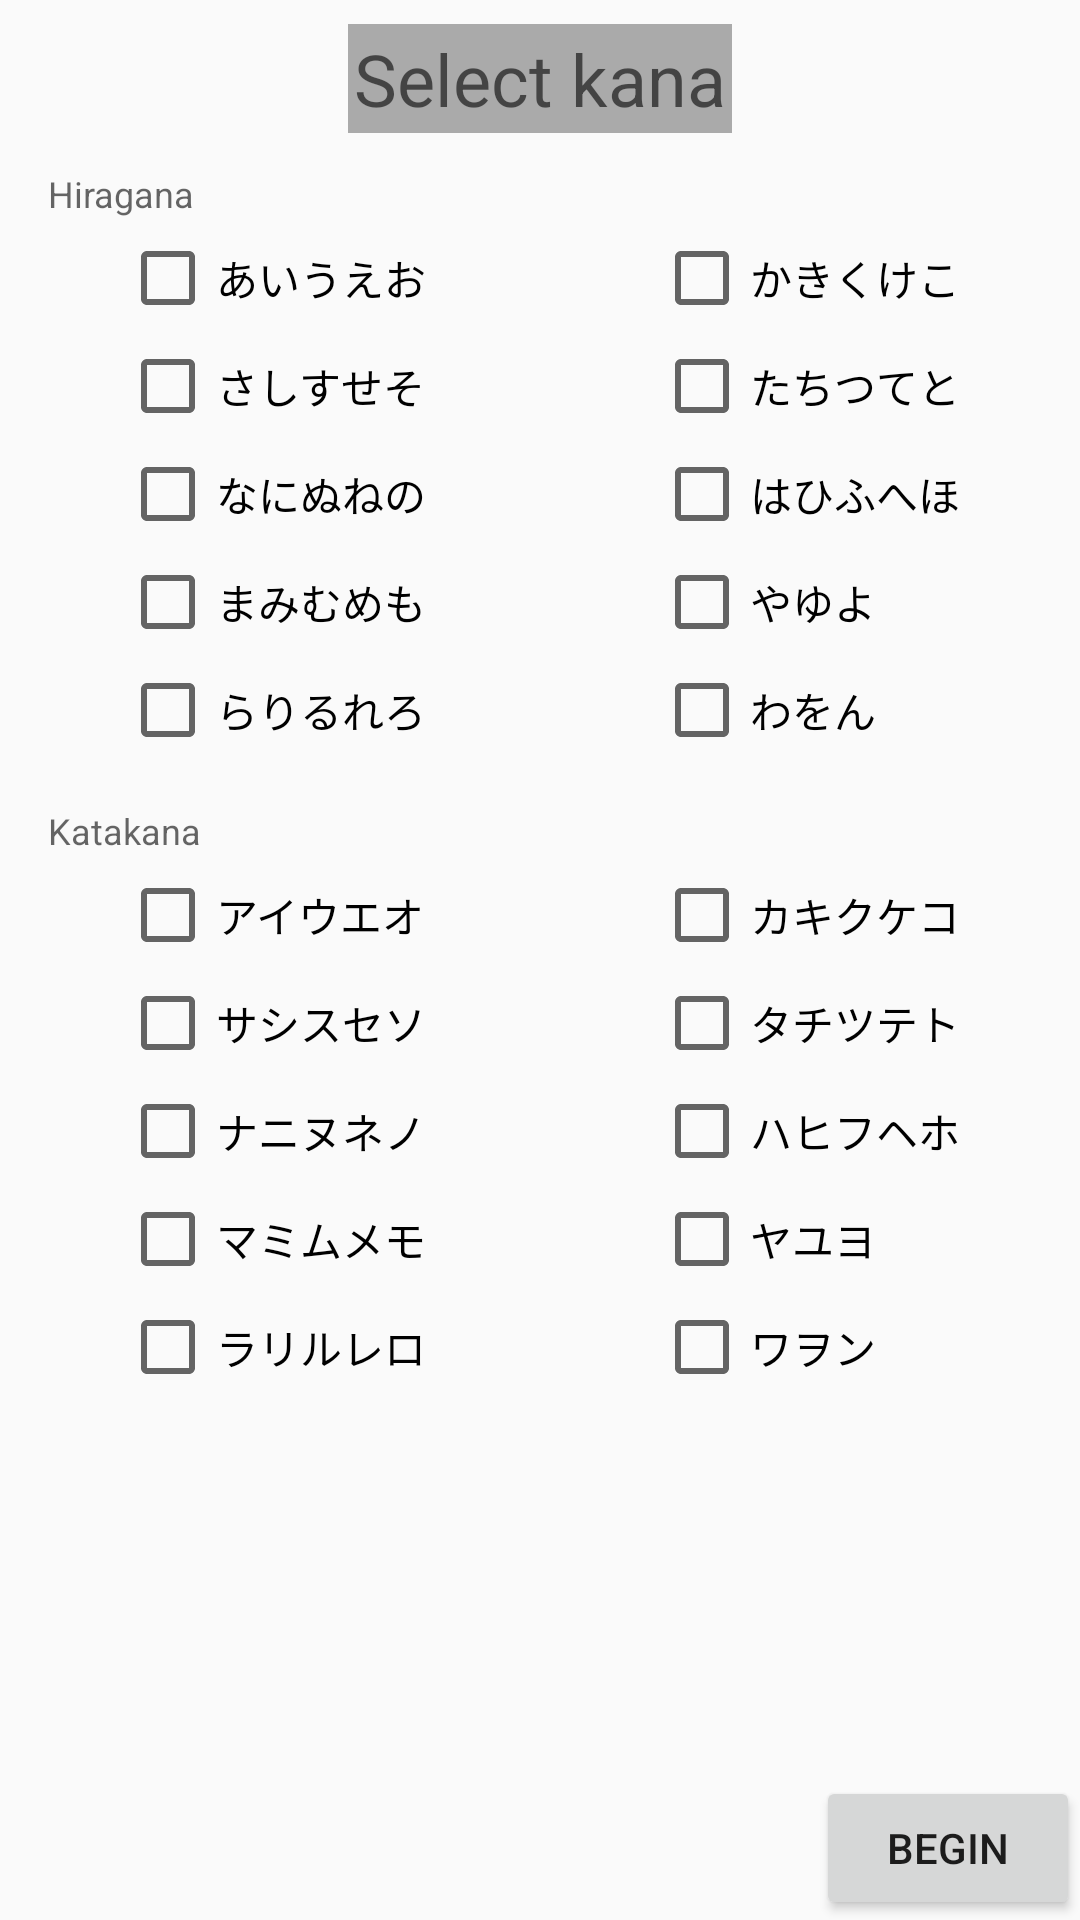

This screen was rendered from an Android layout file. Write that file and the resources it references.
<!-- AndroidManifest.xml: application theme AppTheme -->
<!-- res/layout/fragment_quiz_options.xml -->
<android.support.constraint.ConstraintLayout xmlns:android="http://schemas.android.com/apk/res/android"
    xmlns:app="http://schemas.android.com/apk/res-auto"
    xmlns:tools="http://schemas.android.com/tools"
    android:layout_width="match_parent"
    android:layout_height="match_parent"
    tools:context="com.example.android.learningaid.QuizOptionsFragment">

    
    <TextView
        android:id="@+id/tv_select_kana_label"
        android:layout_width="wrap_content"
        android:layout_height="wrap_content"
        android:layout_marginTop="8dp"
        android:background="@android:color/darker_gray"
        android:padding="2dp"
        android:text="Select kana"
        android:textAppearance="@style/TextAppearance.AppCompat.Display1"
        android:textSize="24sp"
        app:layout_constraintEnd_toEndOf="parent"
        app:layout_constraintStart_toStartOf="parent"
        app:layout_constraintTop_toTopOf="parent" />

    <TextView
        android:id="@+id/tv_hiragana_label"
        android:layout_width="wrap_content"
        android:layout_height="wrap_content"
        android:layout_marginStart="16dp"
        android:layout_marginLeft="16dp"
        android:layout_marginTop="12dp"
        android:text="Hiragana"
        android:textAppearance="@style/TextAppearance.AppCompat.Caption"
        app:layout_constraintStart_toStartOf="parent"
        app:layout_constraintTop_toBottomOf="@id/tv_select_kana_label" />

    <CheckBox
        android:id="@+id/cb_a_hira"
        android:layout_width="wrap_content"
        android:layout_height="wrap_content"
        android:layout_marginLeft="40dp"
        android:layout_marginStart="40dp"
        android:layout_marginTop="4dp"
        android:text="@string/a_hiragana"
        app:layout_constraintStart_toStartOf="parent"
        app:layout_constraintTop_toBottomOf="@id/tv_hiragana_label" />

    <CheckBox
        android:id="@+id/cb_ka_hira"
        android:layout_width="wrap_content"
        android:layout_height="wrap_content"
        android:layout_marginTop="4dp"
        android:text="@string/ka_hiragana"
        app:layout_constraintEnd_toEndOf="parent"
        android:layout_marginEnd="40dp"
        android:layout_marginRight="40dp"
        app:layout_constraintTop_toBottomOf="@id/tv_hiragana_label" />

    <CheckBox
        android:id="@+id/cb_sa_hira"
        android:layout_width="wrap_content"
        android:layout_height="wrap_content"
        android:layout_marginTop="4dp"
        android:text="@string/sa_hiragana"
        app:layout_constraintStart_toStartOf="@id/cb_a_hira"
        app:layout_constraintTop_toBottomOf="@id/cb_a_hira" />

    <CheckBox
        android:id="@+id/cb_ta_hira"
        android:layout_width="wrap_content"
        android:layout_height="wrap_content"
        android:layout_marginTop="4dp"
        android:text="@string/ta_hiragana"
        app:layout_constraintStart_toStartOf="@id/cb_ka_hira"
        app:layout_constraintTop_toBottomOf="@id/cb_ka_hira" />

    <CheckBox
        android:id="@+id/cb_na_hira"
        android:layout_width="wrap_content"
        android:layout_height="wrap_content"
        android:layout_marginTop="4dp"
        android:text="@string/na_hiragana"
        app:layout_constraintStart_toStartOf="@id/cb_sa_hira"
        app:layout_constraintTop_toBottomOf="@id/cb_sa_hira" />

    <CheckBox
        android:id="@+id/cb_ha_hira"
        android:layout_width="wrap_content"
        android:layout_height="wrap_content"
        android:layout_marginTop="4dp"
        android:text="@string/ha_hiragana"
        app:layout_constraintStart_toStartOf="@id/cb_ta_hira"
        app:layout_constraintTop_toBottomOf="@id/cb_ta_hira" />

    <CheckBox
        android:id="@+id/cb_ma_hira"
        android:layout_width="wrap_content"
        android:layout_height="wrap_content"
        android:layout_marginTop="4dp"
        android:text="@string/ma_hiragana"
        app:layout_constraintStart_toStartOf="@id/cb_na_hira"
        app:layout_constraintTop_toBottomOf="@id/cb_na_hira" />

    <CheckBox
        android:id="@+id/cb_ya_hira"
        android:layout_width="wrap_content"
        android:layout_height="wrap_content"
        android:layout_marginTop="4dp"
        android:text="@string/ya_hiragana"
        app:layout_constraintStart_toStartOf="@id/cb_ha_hira"
        app:layout_constraintTop_toBottomOf="@id/cb_ha_hira" />

    <CheckBox
        android:id="@+id/cb_ra_hira"
        android:layout_width="wrap_content"
        android:layout_height="wrap_content"
        android:layout_marginTop="4dp"
        android:text="@string/ra_hiragana"
        app:layout_constraintStart_toStartOf="@id/cb_ma_hira"
        app:layout_constraintTop_toBottomOf="@id/cb_ma_hira" />

    <CheckBox
        android:id="@+id/cb_wa_n_hira"
        android:layout_width="wrap_content"
        android:layout_height="wrap_content"
        android:layout_marginTop="4dp"
        android:text="@string/wa_n_hiragana"
        app:layout_constraintStart_toStartOf="@id/cb_ya_hira"
        app:layout_constraintTop_toBottomOf="@id/cb_ya_hira" />

    <TextView
        android:id="@+id/tv_katakana_label"
        android:layout_width="wrap_content"
        android:layout_height="wrap_content"
        android:text="Katakana"
        android:textAppearance="@style/TextAppearance.AppCompat.Caption"
        app:layout_constraintTop_toBottomOf="@id/cb_ra_hira"
        android:layout_marginTop="16dp"
        app:layout_constraintStart_toStartOf="@id/tv_hiragana_label"/>
    
    <CheckBox
        android:id="@+id/cb_a_kata"
        android:layout_width="wrap_content"
        android:layout_height="wrap_content"
        android:text="@string/a_katakana"
        app:layout_constraintTop_toBottomOf="@id/tv_katakana_label"
        android:layout_marginTop="4dp"
        app:layout_constraintStart_toStartOf="parent"
        android:layout_marginStart="40dp"
        android:layout_marginLeft="40dp"/>
    <CheckBox
        android:id="@+id/cb_ka_kata"
        android:layout_width="wrap_content"
        android:layout_height="wrap_content"
        android:text="@string/ka_katakana"
        app:layout_constraintTop_toBottomOf="@id/tv_katakana_label"
        android:layout_marginTop="4dp"
        app:layout_constraintEnd_toEndOf="parent"
        android:layout_marginEnd="40dp"
        android:layout_marginRight="40dp"/>
    <CheckBox
        android:id="@+id/cb_sa_kata"
        android:layout_width="wrap_content"
        android:layout_height="wrap_content"
        android:text="@string/sa_katakana"
        app:layout_constraintTop_toBottomOf="@id/cb_a_kata"
        android:layout_marginTop="4dp"
        app:layout_constraintStart_toStartOf="@id/cb_a_kata"/>
    <CheckBox
        android:id="@+id/cb_ta_kata"
        android:layout_width="wrap_content"
        android:layout_height="wrap_content"
        android:text="@string/ta_katakana"
        app:layout_constraintTop_toBottomOf="@id/cb_ka_kata"
        android:layout_marginTop="4dp"
        app:layout_constraintStart_toStartOf="@id/cb_ka_kata"/>
    <CheckBox
        android:id="@+id/cb_na_kata"
        android:layout_width="wrap_content"
        android:layout_height="wrap_content"
        android:text="@string/na_katakana"
        app:layout_constraintTop_toBottomOf="@id/cb_sa_kata"
        android:layout_marginTop="4dp"
        app:layout_constraintStart_toStartOf="@id/cb_sa_kata"/>
    <CheckBox
        android:id="@+id/cb_ha_kata"
        android:layout_width="wrap_content"
        android:layout_height="wrap_content"
        android:text="@string/ha_katakana"
        app:layout_constraintTop_toBottomOf="@id/cb_ta_kata"
        android:layout_marginTop="4dp"
        app:layout_constraintStart_toStartOf="@id/cb_ta_kata"/>
    <CheckBox
        android:id="@+id/cb_ma_kata"
        android:layout_width="wrap_content"
        android:layout_height="wrap_content"
        android:text="@string/ma_katakana"
        app:layout_constraintTop_toBottomOf="@id/cb_na_kata"
        android:layout_marginTop="4dp"
        app:layout_constraintStart_toStartOf="@id/cb_na_kata"/>
    <CheckBox
        android:id="@+id/cb_ya_kata"
        android:layout_width="wrap_content"
        android:layout_height="wrap_content"
        android:text="@string/ya_katakana"
        app:layout_constraintTop_toBottomOf="@id/cb_ha_kata"
        android:layout_marginTop="4dp"
        app:layout_constraintStart_toStartOf="@id/cb_ha_kata"/>
    <CheckBox
        android:id="@+id/cb_ra_kata"
        android:layout_width="wrap_content"
        android:layout_height="wrap_content"
        android:text="@string/ra_katakana"
        app:layout_constraintTop_toBottomOf="@id/cb_ma_kata"
        android:layout_marginTop="4dp"
        app:layout_constraintStart_toStartOf="@id/cb_ma_kata"/>
    <CheckBox
        android:id="@+id/cb_wa_n_kata"
        android:layout_width="wrap_content"
        android:layout_height="wrap_content"
        android:text="@string/wa_n_katakana"
        app:layout_constraintTop_toBottomOf="@id/cb_ya_kata"
        android:layout_marginTop="4dp"
        app:layout_constraintStart_toStartOf="@id/cb_ya_kata"/>

    <Button
        android:id="@+id/button_start_quiz"
        android:layout_width="wrap_content"
        android:layout_height="wrap_content"
        android:text="Begin"
        app:layout_constraintBottom_toBottomOf="parent"
        app:layout_constraintEnd_toEndOf="parent"/>
</android.support.constraint.ConstraintLayout>
<!-- resources referenced by this layout -->
<resources>
  <string name="a_hiragana">あいうえお</string>
  <string name="a_katakana">アイウエオ</string>
  <string name="ha_hiragana">はひふへほ</string>
  <string name="ha_katakana">ハヒフヘホ</string>
  <string name="ka_hiragana">かきくけこ</string>
  <string name="ka_katakana">カキクケコ</string>
  <string name="ma_hiragana">まみむめも</string>
  <string name="ma_katakana">マミムメモ</string>
  <string name="na_hiragana">なにぬねの</string>
  <string name="na_katakana">ナニヌネノ</string>
  <string name="ra_hiragana">らりるれろ</string>
  <string name="ra_katakana">ラリルレロ</string>
  <string name="sa_hiragana">さしすせそ</string>
  <string name="sa_katakana">サシスセソ</string>
  <string name="ta_hiragana">たちつてと</string>
  <string name="ta_katakana">タチツテト</string>
  <string name="wa_n_hiragana">わをん</string>
  <string name="wa_n_katakana">ワヲン</string>
  <string name="ya_hiragana">やゆよ</string>
  <string name="ya_katakana">ヤユヨ</string>
  <style name="AppTheme" parent="Theme.AppCompat.Light.DarkActionBar">
          
          <item name="colorPrimary">@color/colorPrimary</item>
          <item name="colorPrimaryDark">@color/colorPrimaryDark</item>
          <item name="colorAccent">@color/colorAccent</item>
      </style>
  <color name="colorPrimary">#3F51B5</color>
  <color name="colorPrimaryDark">#303F9F</color>
  <color name="colorAccent">#FF4081</color>
</resources>
